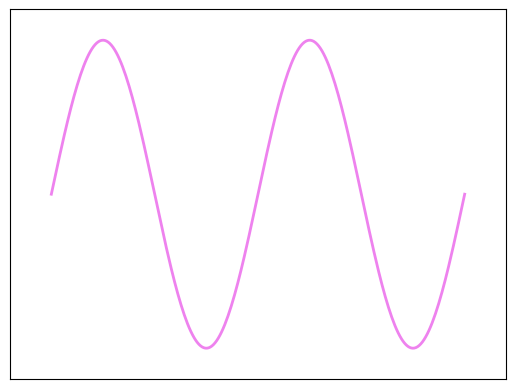

Recreate this plot in Python. (Note: this script raises an exception after producing the figure.)
"""
Plot example vignette
=======================

An example of plots with matplotlib, and added annotations.
"""

import numpy as np
import matplotlib.pyplot as plt

n = 256
X = np.linspace(0, 2, n)
Y = np.sin(2 * np.pi * X)

plt.plot (X, Y, lw=2, color='violet')
plt.xlim(-0.2, 2.2)
plt.xticks(())
plt.ylim(-1.2, 1.2)
plt.yticks(())

plt.text(-0.05, 1.02, " Regular Plot:      plt.plot(...)\n",
        horizontalalignment='left',
        verticalalignment='top',
        size='xx-large',
        bbox=dict(facecolor='white', alpha=1.0, width=400, height=65),
        transform=plt.gca().transAxes)

plt.text(-0.05, 1.01, "\n\n   Plot lines and/or markers ",
        horizontalalignment='left',
        verticalalignment='top',
        size='large',
        transform=plt.gca().transAxes)

plt.show()
